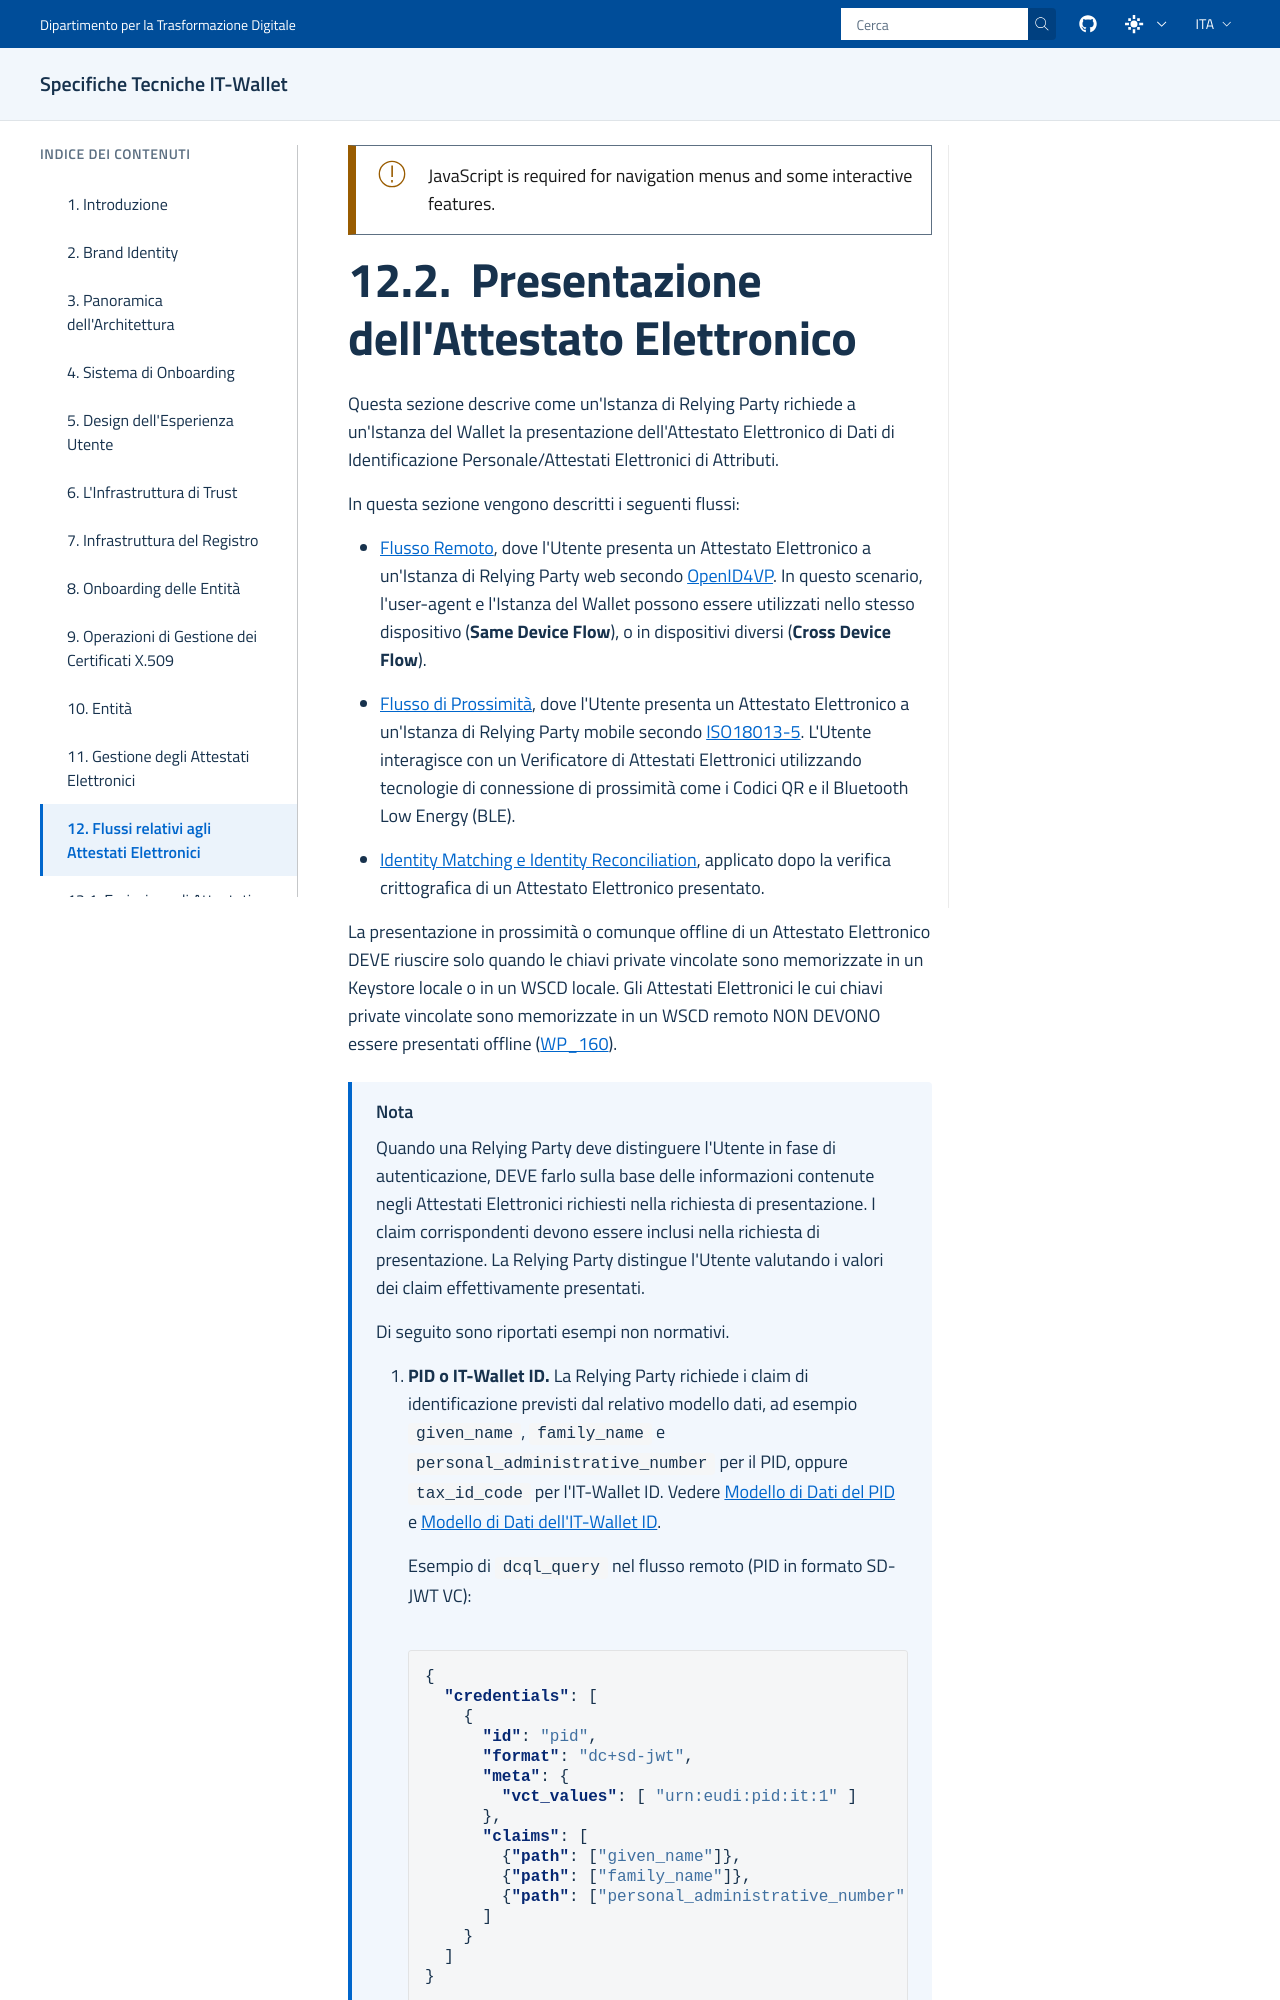

repository: italia/eid-wallet-it-docs · page: prs/pr1212/it/credential-presentation.html · generator: sphinx

.. include:: ../common/common_definitions.rst


Presentazione dell'Attestato Elettronico
========================================

Questa sezione descrive come un'Istanza di Relying Party richiede a un'Istanza del Wallet la presentazione dell'Attestato Elettronico di Dati di Identificazione Personale/Attestati Elettronici di Attributi.

In questa sezione vengono descritti i seguenti flussi:

- :ref:`remote-flow:Flusso Remoto`, dove l'Utente presenta un Attestato Elettronico a un'Istanza di Relying Party web secondo `OpenID4VP`_. In questo scenario, l'user-agent e l'Istanza del Wallet possono essere utilizzati nello stesso dispositivo (**Same Device Flow**), o in dispositivi diversi (**Cross Device Flow**).
- :ref:`proximity-flow:Flusso di Prossimità`, dove l'Utente presenta un Attestato Elettronico a un'Istanza di Relying Party mobile secondo `ISO18013-5`_. L'Utente interagisce con un Verificatore di Attestati Elettronici utilizzando tecnologie di connessione di prossimità come i Codici QR e il Bluetooth Low Energy (BLE).
- :ref:`identity-matching`, applicato dopo la verifica crittografica di un Attestato Elettronico presentato.

La presentazione in prossimità o comunque offline di un Attestato Elettronico DEVE riuscire solo quando le chiavi private vincolate sono memorizzate in un Keystore locale o in un WSCD locale. Gli Attestati Elettronici le cui chiavi private vincolate sono memorizzate in un WSCD remoto NON DEVONO essere presentati offline (:ref:`WP_160 <wallet-instance-testcases>`).
